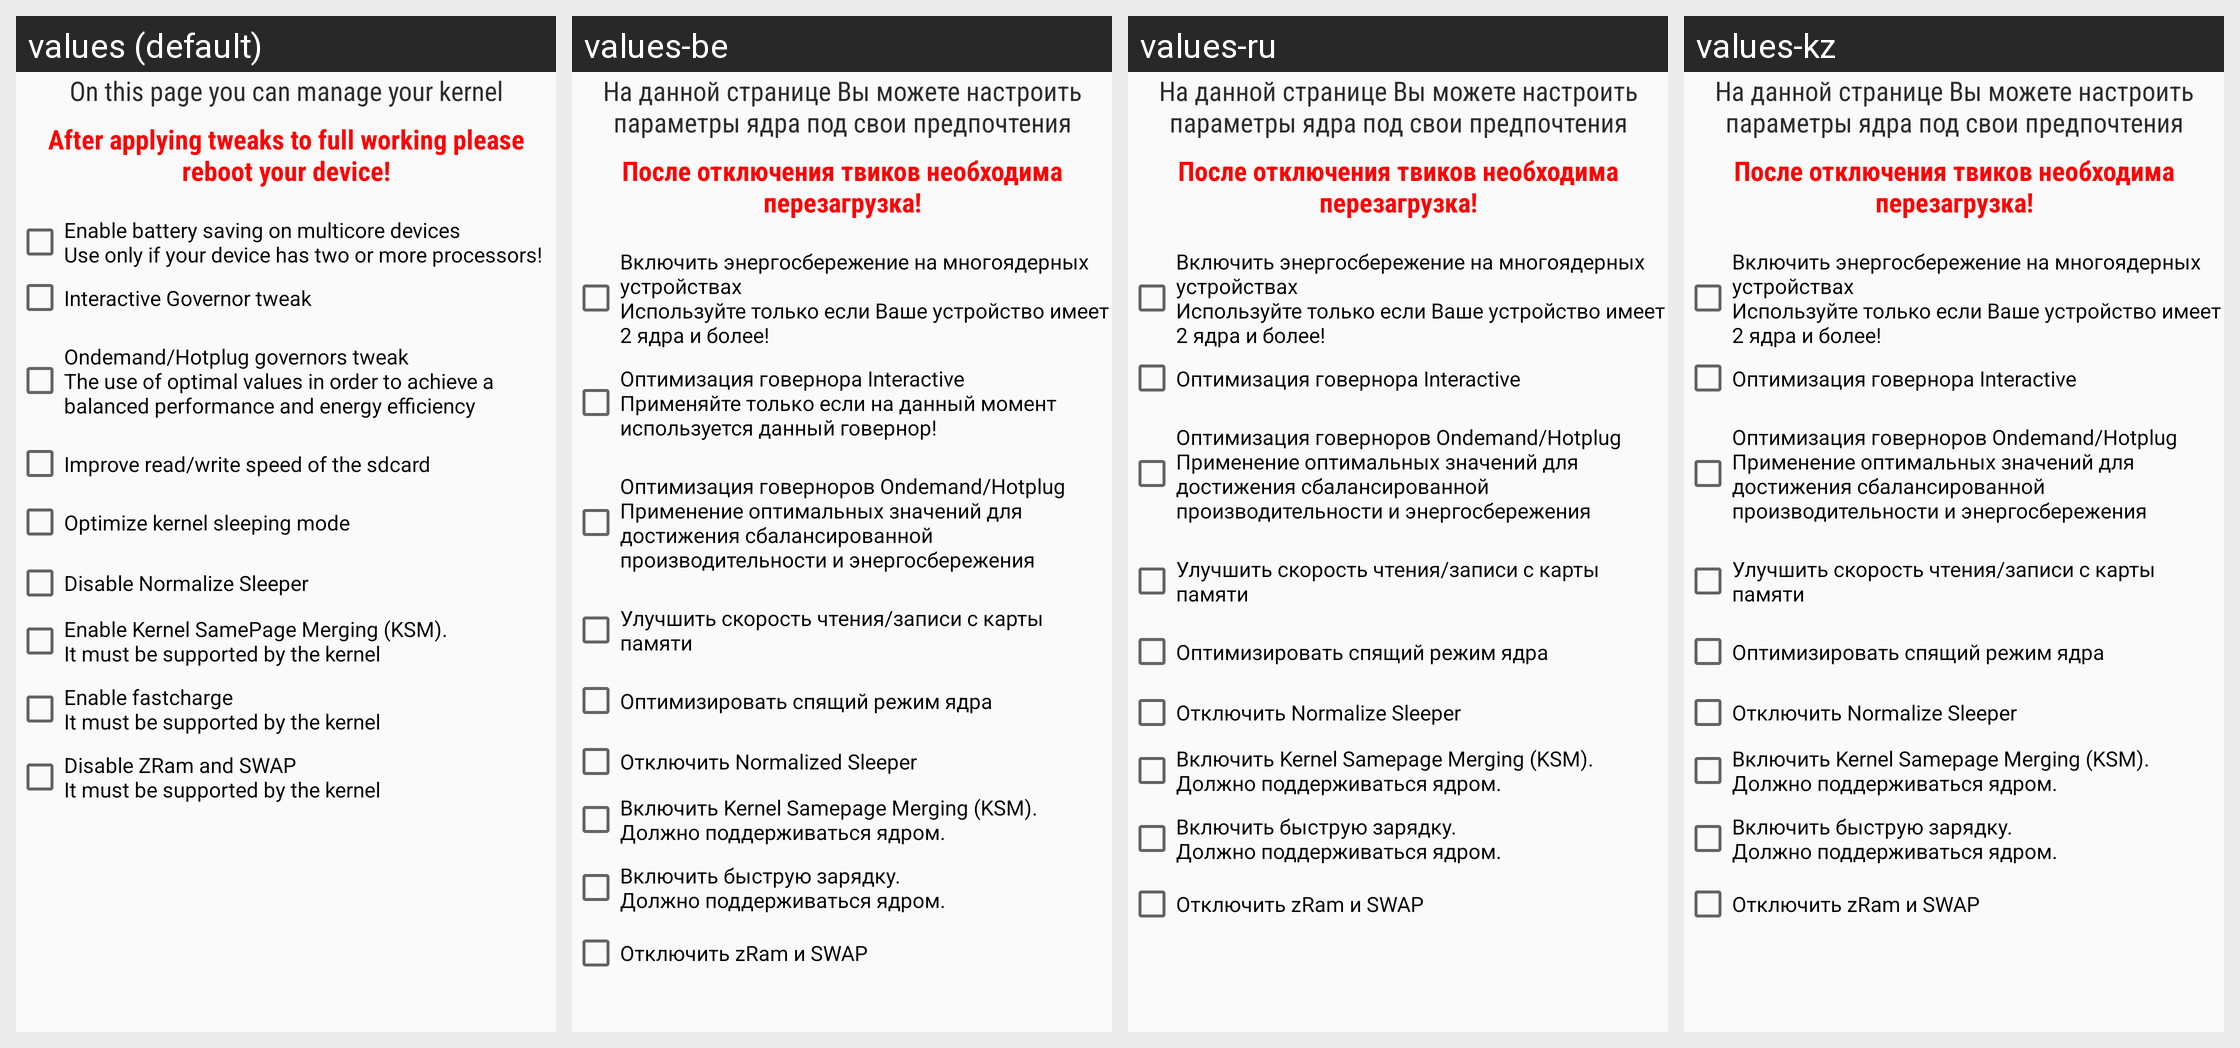

This grid shows one Android layout under several languages. Give, for every string resource on the screen, its name, the default text and each shown locale's text.
Android screen res/layout/kernel_tweaks.xml rendered under 4 locales, left to right: values (default), values-be, values-ru, values-kz. Device: Nexus 5 (rendered at 1080×1920; each locale shown at half size, 540×960, under a caption strip naming it); theme AppTheme.Light.
Other locales in the repository, not shown: values-uk.
Strings drawn on this screen, with the default value and each locale's value (text and hints the layout hard-codes, and strings that could not be matched under every locale, appear in the picture but are not listed):

kerneltweakshello
  values: On this page you can manage your kernel
  values-be: На данной странице Вы можете настроить параметры ядра под свои предпочтения
  values-ru: На данной странице Вы можете настроить параметры ядра под свои предпочтения
  values-kz: На данной странице Вы можете настроить параметры ядра под свои предпочтения

nowe
  values: After applying tweaks to full working please reboot your device!
  values-be: После отключения твиков необходима перезагрузка!
  values-ru: После отключения твиков необходима перезагрузка!
  values-kz: После отключения твиков необходима перезагрузка!

kernel1
  values: Enable battery saving on multicore devices
      Use only if your device has two or more processors!
  values-be: Включить энергосбережение на многоядерных устройствах
      Используйте только если Ваше устройство имеет 2 ядра и более!
  values-ru: Включить энергосбережение на многоядерных устройствах
      Используйте только если Ваше устройство имеет 2 ядра и более!
  values-kz: Включить энергосбережение на многоядерных устройствах
      Используйте только если Ваше устройство имеет 2 ядра и более!

kernel2
  values: Interactive Governor tweak
  values-be: Оптимизация говернора Interactive
      Применяйте только если на данный момент используется данный говернор!
  values-ru: Оптимизация говернора Interactive
  values-kz: Оптимизация говернора Interactive

oh
  values: Ondemand/Hotplug governors tweak
      The use of optimal values in order to achieve a balanced performance and energy efficiency
  values-be: Оптимизация говерноров Ondemand/Hotplug
      Применение оптимальных значений для достижения сбалансированной производительности и энергосбережения
  values-ru: Оптимизация говерноров Ondemand/Hotplug
      Применение оптимальных значений для достижения сбалансированной производительности и энергосбережения
  values-kz: Оптимизация говерноров Ondemand/Hotplug
      Применение оптимальных значений для достижения сбалансированной производительности и энергосбережения

io3
  values: Improve read/write speed of the sdcard
  values-be: Улучшить скорость чтения/записи с карты памяти
  values-ru: Улучшить скорость чтения/записи с карты памяти
  values-kz: Улучшить скорость чтения/записи с карты памяти

kernel3
  values: Optimize kernel sleeping mode
  values-be: Оптимизировать спящий режим ядра
  values-ru: Оптимизировать спящий режим ядра
  values-kz: Оптимизировать спящий режим ядра

kernel5
  values: Disable Normalize Sleeper
  values-be: Отключить Normalized Sleeper
  values-ru: Отключить Normalize Sleeper
  values-kz: Отключить Normalize Sleeper

kernel6
  values: Enable Kernel SamePage Merging (KSM).
      It must be supported by the kernel
  values-be: Включить Kernel Samepage Merging (KSM).
      Должно поддерживаться ядром.
  values-ru: Включить Kernel Samepage Merging (KSM).
      Должно поддерживаться ядром.
  values-kz: Включить Kernel Samepage Merging (KSM).
      Должно поддерживаться ядром.

kernel7
  values: Enable fastcharge 
      It must be supported by the kernel
  values-be: Включить быструю зарядку. 
      Должно поддерживаться ядром.
  values-ru: Включить быструю зарядку. 
      Должно поддерживаться ядром.
  values-kz: Включить быструю зарядку. 
      Должно поддерживаться ядром.

kernel8
  values: Disable ZRam and SWAP
      It must be supported by the kernel
  values-be: Отключить zRam и SWAP
  values-ru: Отключить zRam и SWAP
  values-kz: Отключить zRam и SWAP
